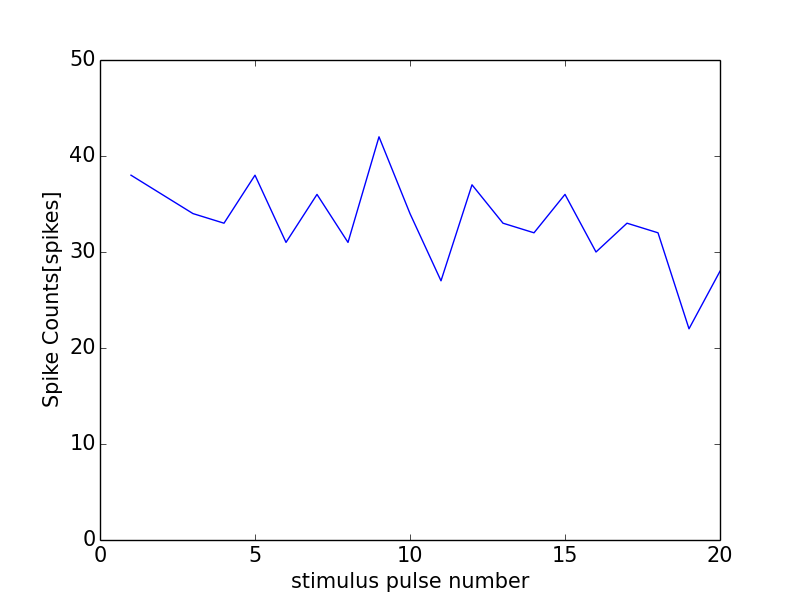

Source data for this figure (header and first rows):
0, 0.0
0, 0
1, 38
2, 36
3, 34
4, 33
5, 38
6, 31
7, 36
8, 31
9, 42
10, 34
11, 27
12, 37
13, 33
14, 32
15, 36
16, 30
17, 33
18, 32
19, 22
20, 28
21, 1
